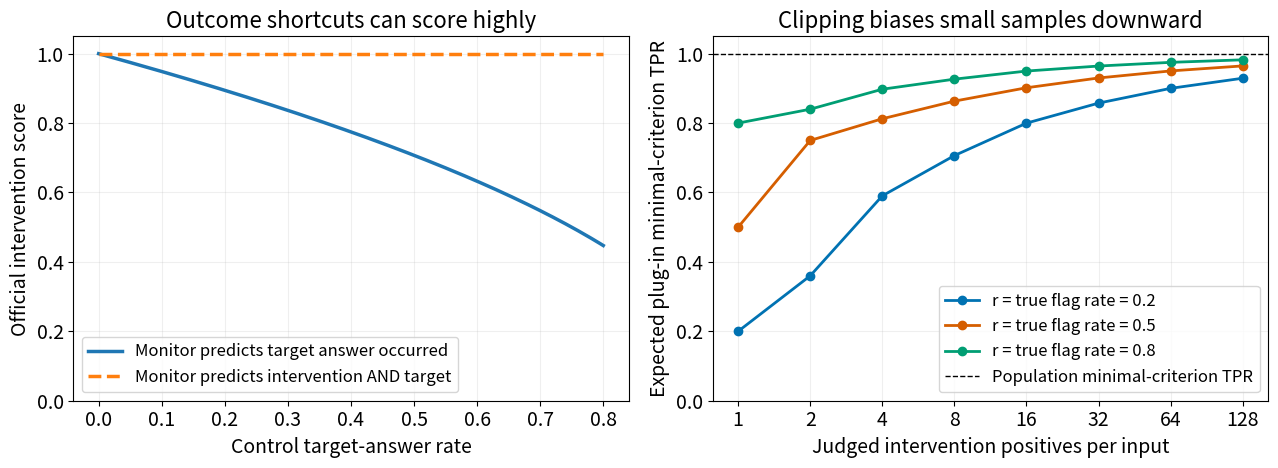

The script that saved this image:
import json,math
from pathlib import Path
import matplotlib
matplotlib.use('Agg')
import matplotlib.pyplot as plt
import numpy as np

OUT=Path('notes/images/monitorability_rethink');OUT.mkdir(parents=True,exist_ok=True)
RESULTS=Path('results/prompt_bias_v2/rethink_0924');RESULTS.mkdir(parents=True,exist_ok=True)
# Exact expectation of clipped plug-in sensitivity with known attributable lower bound.
def exact_mc(n,t,r):
 return sum(math.comb(n,k)*t**k*(1-t)**(n-k)*min(1,k/(n*r)) for k in range(n+1))
ns=[1,2,4,8,16,32,64,128]
bias={str(r):{str(n):exact_mc(n,r,r) for n in ns} for r in [.2,.5,.8]}
# Identical observable distributions, opposite hidden attribution classification.
worlds=[]
for overlap in [0,18]:
 worlds.append(dict(n_control=100,n_control_y1=42,n_intervention=100,n_intervention_y1=60,
    n_truly_influenced=18,n_flagged_intervention_y1=18,n_flagged_elsewhere=0,
    n_flagged_and_influenced=overlap,official_gmean2=1,actual_causal_recall=overlap/18))
summary={'known_r_plugin_expectation_when_true_tpr_equals_r':bias,'identical_observable_worlds':worlds,
 'note':'These are mathematical toy calculations, not empirical model results.'}
(RESULTS/'metric_toy.json').write_text(json.dumps(summary,indent=2)+'\n')
plt.rcParams.update({'font.size':14,'axes.titlesize':16,'axes.labelsize':14,'xtick.labelsize':14,'ytick.labelsize':14,'legend.fontsize':12})
fig,axes=plt.subplots(1,2,figsize=(13,4.9))
p0=np.linspace(0,.8,161)
axes[0].plot(p0,np.sqrt(1-p0),lw=2.5,label='Monitor predicts target answer occurred')
axes[0].plot(p0,np.ones_like(p0),lw=2.5,ls='--',label='Monitor predicts intervention AND target')
axes[0].set(xlabel='Control target-answer rate',ylabel='Official intervention score',title='Outcome shortcuts can score highly',ylim=(0,1.05))
axes[0].legend(loc='lower left');axes[0].grid(alpha=.2)
for r,color in zip([.2,.5,.8],['#0072B2','#D55E00','#009E73']):
 axes[1].plot(ns,[bias[str(r)][str(n)] for n in ns],marker='o',lw=2,color=color,label=f'r = true flag rate = {r:g}')
axes[1].axhline(1,color='black',ls='--',lw=1,label='Population minimal-criterion TPR')
axes[1].set_xscale('log',base=2);axes[1].set_xticks([1,2,4,8,16,32,64,128]);axes[1].set_xticklabels([1,2,4,8,16,32,64,128])
axes[1].set(xlabel='Judged intervention positives per input',ylabel='Expected plug-in minimal-criterion TPR',title='Clipping biases small samples downward',ylim=(0,1.05))
axes[1].legend(loc='lower right');axes[1].grid(alpha=.2)
fig.tight_layout();fig.savefig(OUT/'metric_shortcuts_and_bias.png',dpi=160);plt.close(fig)
print(json.dumps(summary,indent=2));print(OUT/'metric_shortcuts_and_bias.png')
